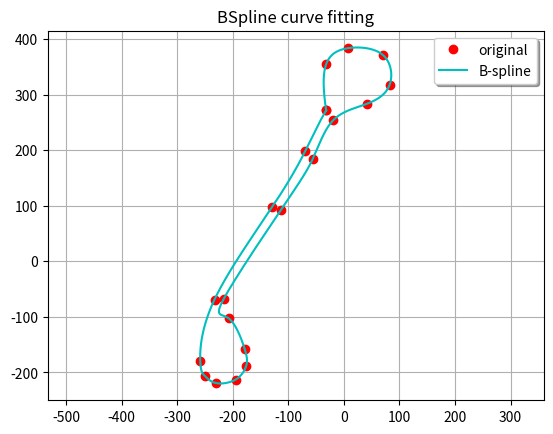

This chart was generated by the following Python code:
from scipy import interpolate
import matplotlib.pyplot as plt
import numpy as np


y = np.asarray([-31.9311054713794,
271.783338767474,
-32.0712612077143,
354.330707476033,
6.54081246301252,
383.589318217342,
69.7688247447596,
371.79730057929,
82.4293454201474,
317.952569707543,
41.2149464895494,
283.464634824714,
-19.0602618491586,
254.205805061623,
-55.9858755301192,
184.452443674776,
-112.958411922747,
93.2285411270681,
-216.217248725545,
-67.4128541508385,
-207.285803430584,
-102.679390260187,
-178.800825545386,
-157.081574962641,
-176.129043959345,
-189.121590913013,
-195.051149417886,
-212.928357567232,
-230.080445408295,
-219.156908501874,
-249.845234939409,
-206.584775444945,
-258.565968964039,
-179.661912656902,
-232.887278638881,
-68.7471303050234,
-129.135408800651,
97.678909647592,
-69.3491451054297,
198.915079108026,
-31.9311054713794,
271.783338767474])

n = len(y)
y = y.reshape((int(n/2),2))
n = len(y)
x = range(0, n)

tck1 = interpolate.splrep(x, y[:,0], s=0.001, k=3)
tck2 = interpolate.splrep(x, y[:,1], s=0.001, k=3)

x_new = np.linspace(min(x), max(x), 10000)
y_fitx = interpolate.BSpline(*tck1)(x_new)
y_fity = interpolate.BSpline(*tck2)(x_new)

#print(y[0,:])

plt.title("BSpline curve fitting")
plt.plot(y[:,0], y[:,1], 'ro', label="original")
plt.plot(y_fitx, y_fity, '-c', label="B-spline")
plt.legend(loc='best', fancybox=True, shadow=True)
plt.axis('equal')
plt.grid()
plt.show() 
